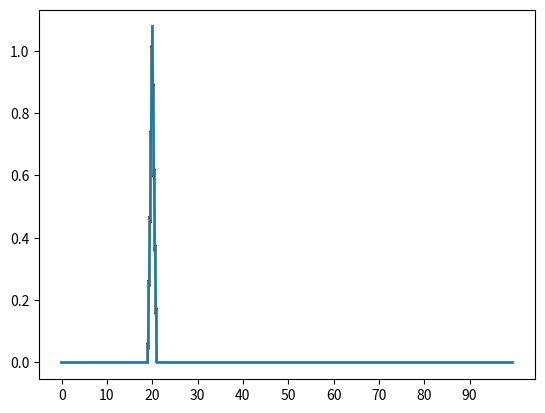

The matplotlib source for this figure:
import numpy as np
import pandas as pd
import matplotlib.pyplot as plt
import scipy.fftpack as sf

class TransFeature:
    rate = 200
    winwide = 2
    mov = 1

    def __init__(self, wave, t):
        self.data = wave
        self.time = t

    def stft(self):
        dnum = self.rate*self.winwide
        sample = self.rate*self.time
        split = sample-dnum/self.mov+1

        if split % 1 != 0:
            print(split)

        data_split = np.zeros((int(split), dnum))

        for i in range(int(split)):
            data_split[i] = self.data[self.mov*i:dnum+self.mov*i]
        data_fft = sf.fft(data_split*np.hamming(dnum))/(self.rate/2)
        data_fs = np.sqrt(data_fft.real ** 2 + data_fft.imag ** 2)
        data_result = data_fs[:, :int(dnum/2)]

        return data_result


if __name__ == "__main__":

    x = np.arange(0, 20, 0.005)
    y = np.sin(20*2*np.pi*x)

    tf = TransFeature(y, 20)
    y2 = tf.stft()

    plt.plot(y2.T)
    plt.xticks(np.arange(0,200,20),np.arange(0,100,10))
    plt.show()